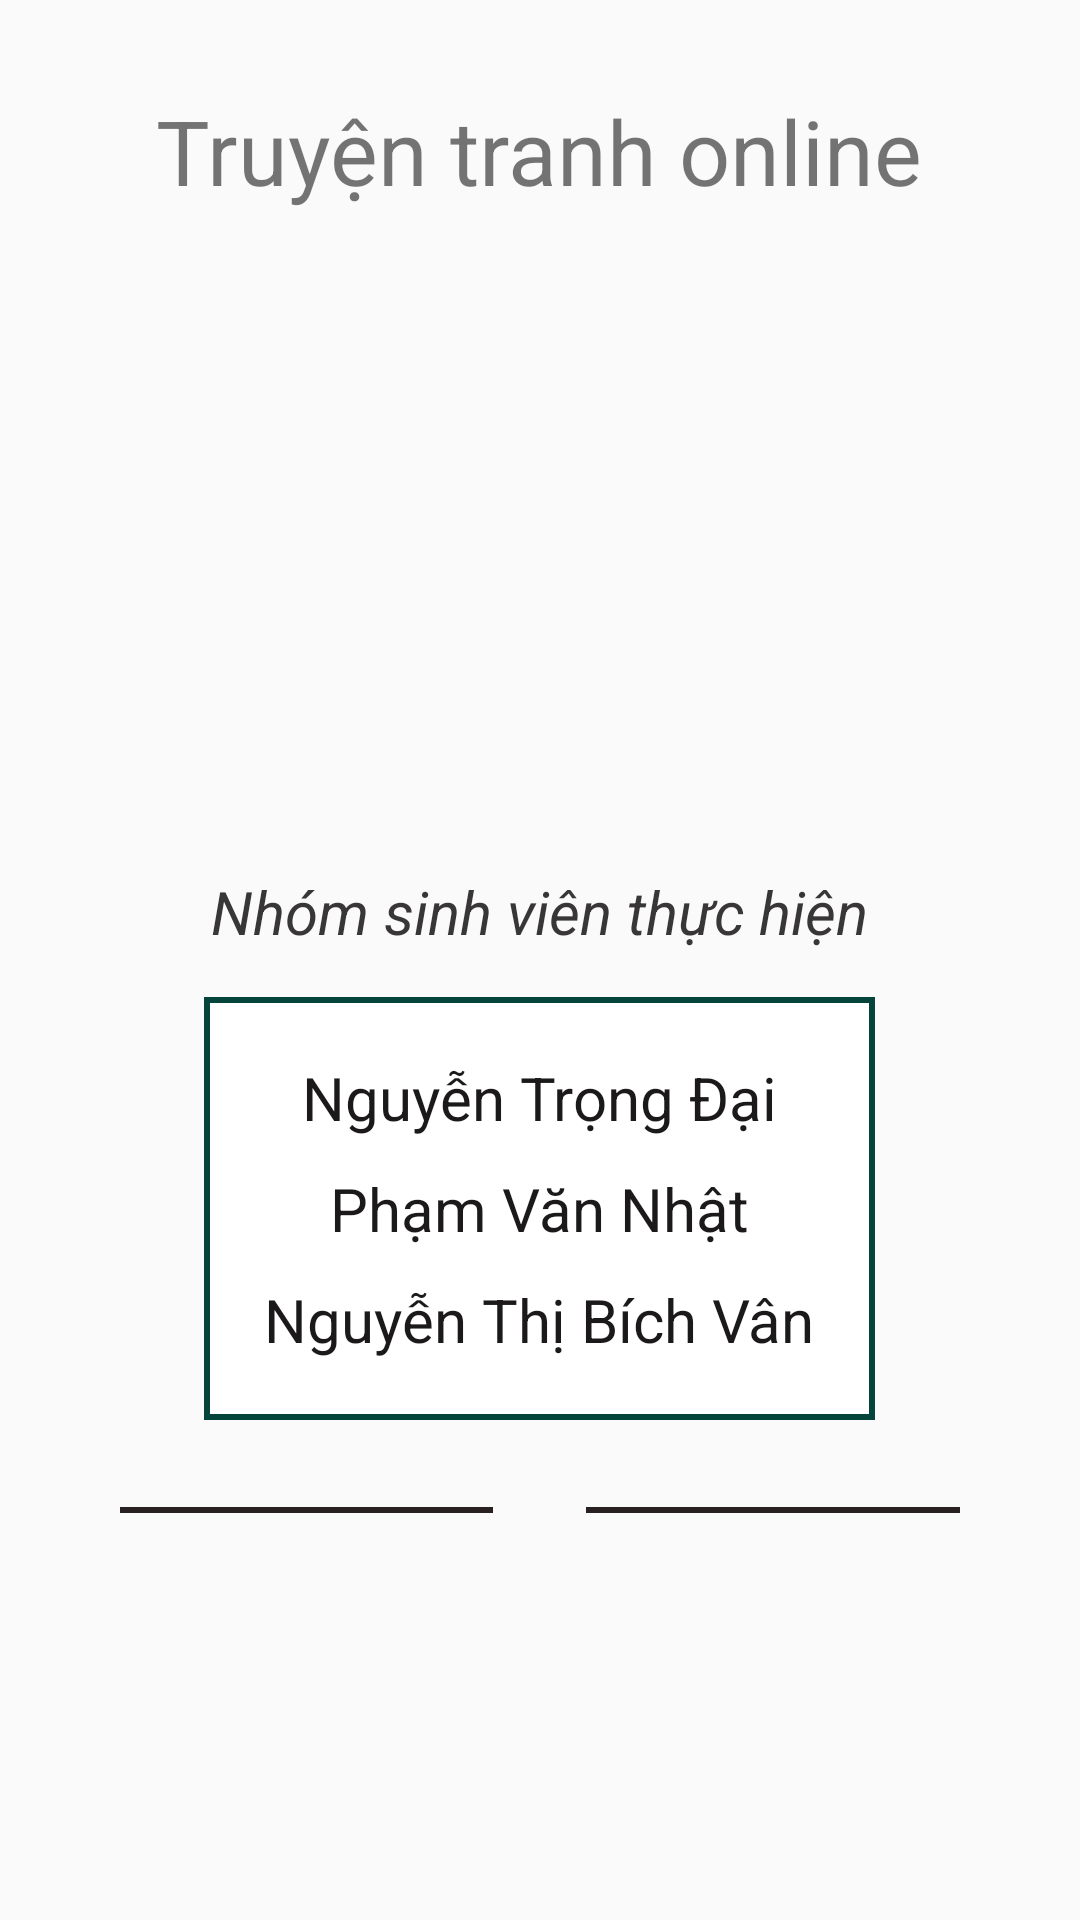

Reconstruct the res/layout file that produces this screen, plus the resources it refers to.
<!-- AndroidManifest.xml: application theme AppTheme -->
<!-- res/layout/fragment_information.xml -->
<?xml version="1.0" encoding="utf-8"?>
<FrameLayout xmlns:android="http://schemas.android.com/apk/res/android"
    xmlns:tools="http://schemas.android.com/tools"
    android:layout_width="match_parent"
    android:layout_height="match_parent"
    tools:context=".fragment.InformationFragment">

    <LinearLayout
        android:layout_width="match_parent"
        android:layout_height="match_parent"
        android:orientation="vertical">

        <TextView
            android:layout_width="wrap_content"
            android:layout_height="wrap_content"
            android:layout_gravity="center"
            android:layout_marginTop="30dp"
            android:text="Truyện tranh online"
            android:textSize="30sp" />
        <ImageView
            android:layout_marginTop="20dp"
            android:src="@mipmap/icon_reading"
            android:layout_gravity="center_horizontal"
            android:layout_width="80dp"
            android:layout_height="80dp" />

        <TextView
            android:textStyle="italic"
            android:textColor="#383636"
            android:layout_width="wrap_content"
            android:layout_height="wrap_content"
            android:layout_gravity="center_horizontal"
            android:layout_marginTop="120dp"
            android:text="Nhóm sinh viên thực hiện"
            android:textSize="20sp" />
        <LinearLayout
            android:layout_width="wrap_content"
            android:layout_height="wrap_content"
            android:layout_gravity="center_horizontal"
            android:padding="20dp"
            android:layout_marginTop="15dp"
            android:background="@drawable/boder_infor"
            android:orientation="vertical">
            <TextView
                android:layout_gravity="center_horizontal"
                android:textColor="#1B1919"
                android:textSize="20sp"
                android:text="Nguyễn Trọng Đại"
                android:layout_width="wrap_content"
                android:layout_height="wrap_content" />
            <TextView
                android:layout_marginTop="10dp"
                android:layout_gravity="center_horizontal"
                android:textColor="#1B1919"
                android:textSize="20sp"
                android:text="Phạm Văn Nhật"
                android:layout_width="wrap_content"
                android:layout_height="wrap_content" />
            <TextView
                android:layout_marginTop="10dp"
                android:layout_gravity="center_horizontal"
                android:textColor="#1B1919"
                android:textSize="20sp"
                android:text="Nguyễn Thị Bích Vân"
                android:layout_width="wrap_content"
                android:layout_height="wrap_content" />
        </LinearLayout>
        <LinearLayout
            android:layout_width="match_parent"
            android:layout_height="wrap_content"
            android:orientation="horizontal"
            android:weightSum="9"
            android:layout_marginTop="20dp">
            <TextView
                android:layout_weight="4"
                android:layout_width="0dp"
                android:layout_height="2dp"
                android:background="#292121"
                android:layout_marginLeft="40dp"
                android:layout_gravity="center_vertical"/>
            <ImageView
                android:layout_weight="1"
                android:layout_width="0dp"
                android:layout_height="20dp"
                android:src="@drawable/ic_grade_black_24dp"/>
            <TextView
                android:layout_weight="4"
                android:layout_width="0dp"
                android:layout_height="2dp"
                android:background="#292121"
                android:layout_marginRight="40dp"
                android:layout_gravity="center_vertical"/>
        </LinearLayout>
    </LinearLayout>
</FrameLayout>
<!-- resources referenced by this layout -->
<resources>
  <!-- drawable boder_infor (drawable) -->
  <?xml version="1.0" encoding="utf-8"?>
  <shape android:shape="rectangle"
      xmlns:android="http://schemas.android.com/apk/res/android">
      <stroke android:color="#04443B" android:width="2dp"></stroke>
      <solid android:color="#ffff"></solid>
  </shape>
  <style name="AppTheme" parent="Theme.AppCompat.Light.NoActionBar">
          
          <item name="colorPrimary">@color/colorPrimary</item>
          <item name="colorPrimaryDark">@color/colorPrimaryDark</item>
          <item name="colorAccent">@color/colorAccent</item>
      </style>
  <!-- not gathered from this repository: default colours our renderer supplied (Android Studio template values) -->
  <color name="colorPrimary">#FF6200EE</color>
  <color name="colorPrimaryDark">#FF3700B3</color>
  <color name="colorAccent">#FF03DAC5</color>
</resources>
